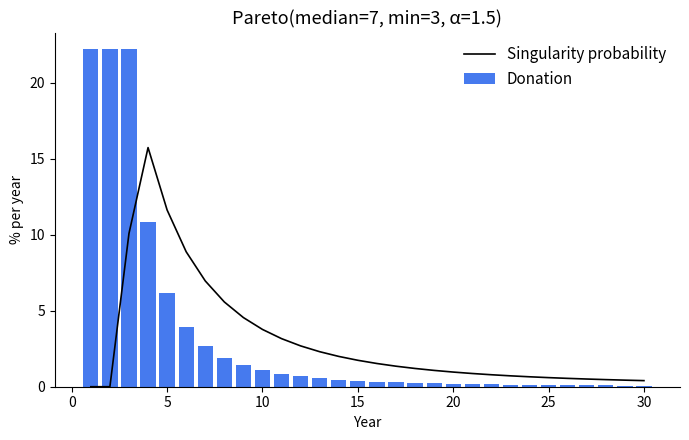

The matplotlib source for this figure: (Note: this script raises an exception after producing the figure.)
"""AI safety donation schedule calculator with uncertain AI timelines
==================================================================

Created 2026-03-21.

Primarily written by Claude Opus 4.6 and 4.7. Docstring by Michael Dickens.

The basic concept: I want to donate an equal amount of money every year from
now until the singularity. But I don't know when the singularity will happen.
How much should I donate each year (in terms of % of starting wealth)?

This script calculates the answer given either a Pareto or a log-normal
distribution over AI timelines.

The reason for donating an equal amount each year is that it's simple. As a
qualitative justification, there's a tradeoff between early donations having
compounding effects and late donations coming in at the right time/being better
informed. If you're unsure about which side of the tradeoff matters more, then
you should distribute donations over time.

The analytic solution for the annual donation amount is given by

    D(T) = integral from T to infinity of 1/t * f(t) dt

where f(t) is the probability density of the singularity occurring at time t.
Claude used this to derive the analytic solutions for Pareto and log-normal
distributions.

To customize the inputs (your timeline beliefs and distribution shape
parameters), edit the CONFIGURATION block below.

See also the Claude chats that generated this script:
https://claude.ai/share/5830f229-4dad-4427-aee8-30937746d468
https://claude.ai/share/a258d624-f4e9-456f-ba5d-89abc7844a63

"""

# ============================================================
# CONFIGURATION -- edit the values below, then run the script.
# ============================================================

# How many years to plan over. The script computes a donation amount for
# each year from 1 to YEARS.
YEARS = 30

# Your best guess for the median time (in years from now) until the
# singularity. "Median" means: you think there's a 50% chance the
# singularity happens before this year, and 50% chance after.
# Example: if you think there's a 50/50 chance of singularity by 2033,
# and it's currently 2026, set this to 7.
MEDIAN_TIMELINE = 7

# ---- Pareto distribution settings ----
# Pareto is a "heavy-tailed" distribution: it puts a lot of probability
# on early years but also has a long tail allowing for very late years.

# The earliest year the singularity could possibly happen, in your view.
# Pareto assigns zero probability to anything before this year.
PARETO_MIN_YEAR = 3

# Controls how heavy the tail is. Lower alpha = heavier tail (more weight
# on far-future outcomes). Typical values: 1.0 (very heavy) to 3.0 (light).
# Must be > 1 for the mean to exist.
PARETO_ALPHA = 1.5

# ---- Log-normal distribution settings ----
# Log-normal is symmetric on a log scale: equally likely to be 2x the
# median as 1/2x the median.

# Controls the spread. Larger sigma = more uncertainty.
# sigma=1 means roughly: 68% chance the singularity is between
# median/e and median*e (i.e., between ~2.6 and ~19 years for median=7).
# Typical values: 0.5 (confident) to 2 (very uncertain).
LOGNORMAL_SIGMA = 1.0

# ============================================================
# End of configuration. You shouldn't need to edit below here.
# ============================================================


import numpy as np
from scipy import stats


def donation_schedule(dist="pareto", years=30, **p):
    t = np.arange(1, years + 1, dtype=float)
    if dist == "pareto":
        a, tm = p["alpha"], p["t_min"]
        d = np.where(t >= tm, a * tm**a / ((a + 1) * t ** (a + 1)), a / ((a + 1) * tm))
    elif dist == "lognormal":
        mu, s = p["mu"], p["sigma"]
        d = np.exp(-mu + s**2 / 2) * stats.norm.sf((np.log(t) - (mu - s**2)) / s)
    return t.astype(int), d / d.sum()


def _per_year_pmf(dist_obj, t):
    return dist_obj.cdf(t + 0.5) - dist_obj.cdf(t - 0.5)


def _draw_panel(ax, t, planned, pmf, title, color):
    ax.bar(t, planned * 100, color=color, alpha=0.85, width=0.8, label="Donation")
    ax.plot(t, pmf * 100, color="black", linewidth=1.2, label="Singularity probability")
    ax.set(xlabel="Year", ylabel="% per year")
    ax.set_title(title, fontsize=13)
    ax.spines[["top", "right"]].set_visible(False)
    ax.legend(frameon=False, fontsize=11)


def plot_single(title, t, planned, dist_obj, filename, color="#2563eb"):
    import matplotlib.pyplot as plt

    fig, ax = plt.subplots(figsize=(7, 4.5))
    _draw_panel(ax, t, planned, _per_year_pmf(dist_obj, t), title, color)
    plt.tight_layout()
    plt.savefig(filename, dpi=150, bbox_inches="tight")
    plt.close(fig)
    print(f"  Saved {filename}")


def plot_combined(scenarios, colors, filename):
    import matplotlib.pyplot as plt

    n = len(scenarios)
    fig, axes = plt.subplots(1, n, figsize=(6 * n, 4.5))
    if n == 1:
        axes = [axes]
    for ax, (title, t, planned, dist_obj), color in zip(axes, scenarios, colors):
        _draw_panel(ax, t, planned, _per_year_pmf(dist_obj, t), title, color)
    plt.tight_layout()
    plt.savefig(filename, dpi=150, bbox_inches="tight")
    plt.close(fig)
    print(f"  Saved {filename}")


if __name__ == "__main__":
    if MEDIAN_TIMELINE <= PARETO_MIN_YEAR:
        raise ValueError(
            f"MEDIAN_TIMELINE ({MEDIAN_TIMELINE}) must be greater than "
            f"PARETO_MIN_YEAR ({PARETO_MIN_YEAR}). The median can't be earlier "
            f"than the earliest possible year."
        )
    if PARETO_ALPHA <= 1:
        raise ValueError(
            f"PARETO_ALPHA ({PARETO_ALPHA}) must be greater than 1, otherwise "
            f"the distribution has infinite mean and the math breaks."
        )

    cases = [
        (
            f"Pareto(median={MEDIAN_TIMELINE}, min={PARETO_MIN_YEAR}, α={PARETO_ALPHA})",
            "pareto",
            dict(alpha=PARETO_ALPHA, t_min=PARETO_MIN_YEAR, median=MEDIAN_TIMELINE),
        ),
        (
            f"LogNormal(median={MEDIAN_TIMELINE}, σ={LOGNORMAL_SIGMA})",
            "lognormal",
            dict(mu=np.log(MEDIAN_TIMELINE), sigma=LOGNORMAL_SIGMA),
        ),
    ]

    scenarios = []
    for title, dist, params in cases:
        if dist == "pareto":
            scale = (params["median"] - params["t_min"]) / (
                2 ** (1 / params["alpha"]) - 1
            )
            loc = params["t_min"] - scale
            d = stats.pareto(b=params["alpha"], loc=loc, scale=scale)
        elif dist == "lognormal":
            d = stats.lognorm(s=params["sigma"], scale=np.exp(params["mu"]))

        # sanity-check that median matches MEDIAN_TIMELINE
        mean, median = d.mean(), d.median()
        print(f"\n=== {title} (mean {mean:.1f}, median {median:.1f}) ===")

        t, planned = donation_schedule(dist, YEARS, **params)
        scenarios.append((title, dist, t, planned, d))

    # Side-by-side table
    titles = [s[0] for s in scenarios]
    years = scenarios[0][2]
    print("\n" + " " * 8 + "  ".join(f"{tt:>20s}" for tt in titles))
    for i, y in enumerate(years):
        row = f"Year {y:2d}  " + "  ".join(f"{s[3][i] * 100:19.2f}%" for s in scenarios)
        print(row)

    colors = ["#2563eb", "#dc2626", "#059669"]
    for (title, dist, t, planned, d), color in zip(scenarios, colors):
        plot_single(title, t, planned, d, f"images/donation_schedule_{dist}.png", color)
    plot_combined(
        [(s[0], s[2], s[3], s[4]) for s in scenarios],
        colors,
        "images/donation_schedule_combined.png",
    )
